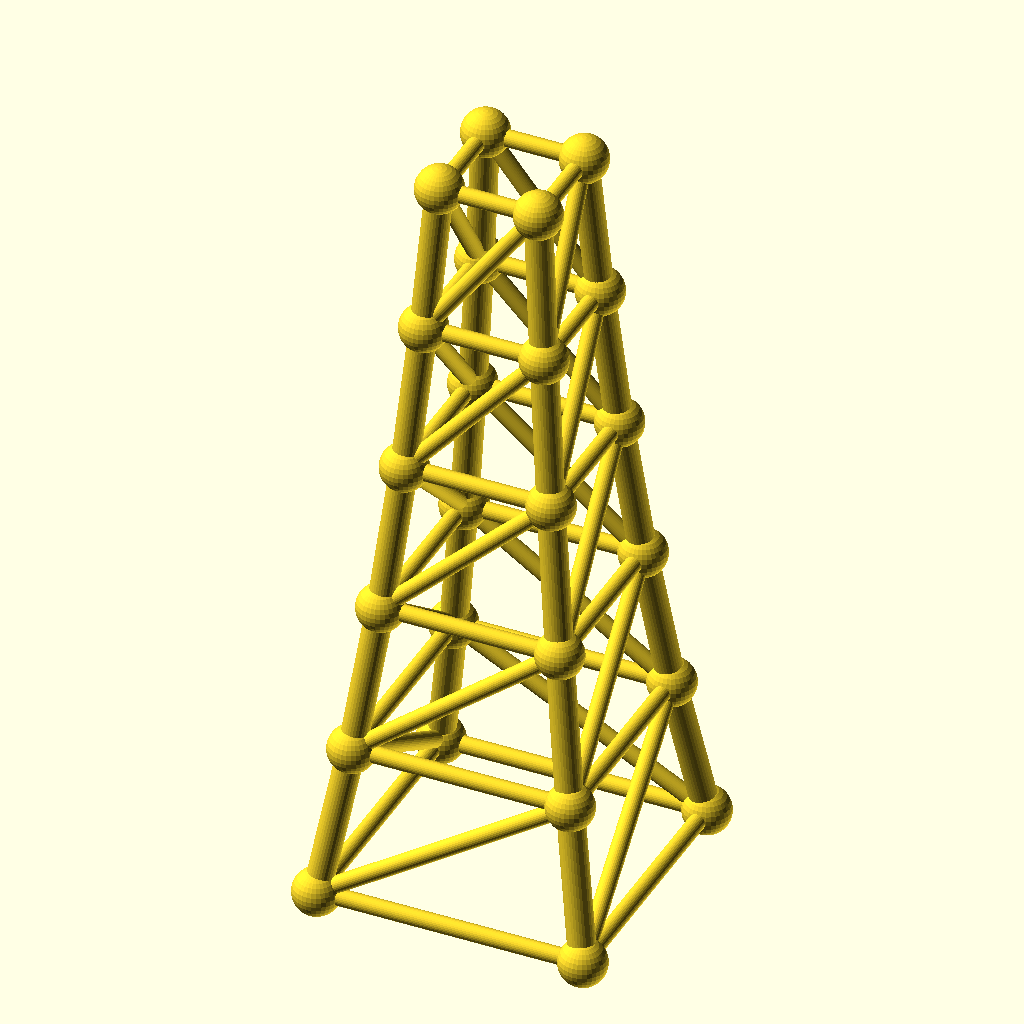
Cell 1: the model at its default parameters.
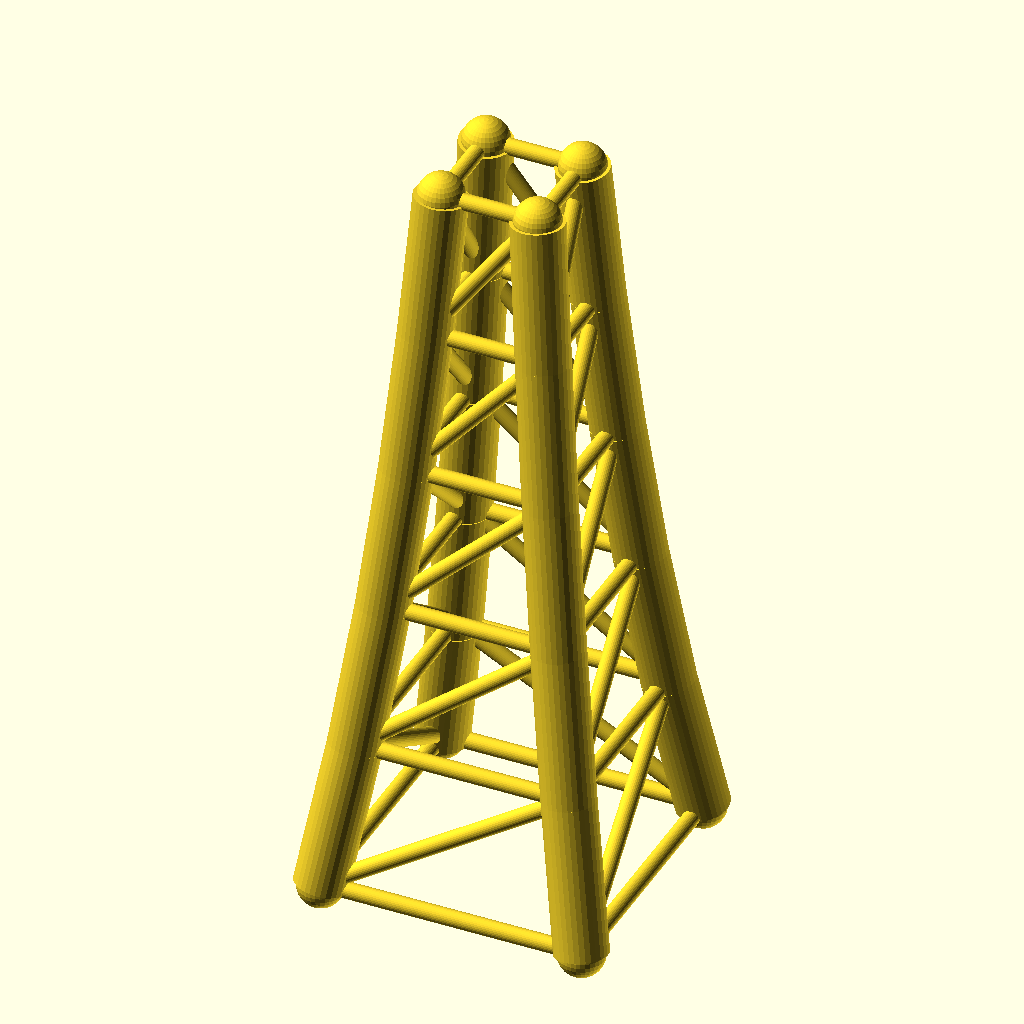
Cell 2: chord_r = 6.4 (everything else at default).
The same orthographic view direction (rotation 55°, 0°, 25°; colour scheme Cornfield) for every cell, with the view re-fitted per cell, so scale and position can differ between cells.
Source of the model, optional_data/data/gen3/steptowers/part_0087.scad:
$fn = 32;

// ----------------------------------------------------------------------
// Stepped tower: 64 mm base, 5 tiers to 180 mm
// ----------------------------------------------------------------------

// --- parameters (mm) ---
tiers = 5;                // number of tiers
tier_h = 36;              // tier height
base_w = 64;              // bottom footprint width
taper = 0.82;             // footprint shrink per tier
chord_r = 3.2;            // leg radius
diag_r = 2;               // brace radius
joint_r = 5.66;           // joint ball radius

cx = [-1, 1, 1, -1];
cy = [-1, -1, 1, 1];
widths = [64, 52.48, 43.03, 35.29, 28.94, 23.73];
heights = [0, 36, 72, 108, 144, 180];

module member(a, b, r) {
  /* rod: cylinder from joint a to joint b */
  d = b - a;
  length = norm(d);
  translate(a) rotate([0, acos(d[2] / length), atan2(d[1], d[0])])
    cylinder(h = length, r = r);
}

module joint(p, r) {
  /* ball at the joint centre */
  translate(p) sphere(r = r);
}

/* legs */
for (l = [0 : tiers - 1]) {
  for (c = [0 : 3]) {
    member([cx[c] * widths[l] / 2, cy[c] * widths[l] / 2, heights[l]], [cx[c] * widths[l + 1] / 2, cy[c] * widths[l + 1] / 2, heights[l + 1]], chord_r);
  }
}
/* ring at every level */
for (l = [0 : tiers]) {
  member([cx[0] * widths[l] / 2, cy[0] * widths[l] / 2, heights[l]], [cx[1] * widths[l] / 2, cy[1] * widths[l] / 2, heights[l]], diag_r);
  member([cx[1] * widths[l] / 2, cy[1] * widths[l] / 2, heights[l]], [cx[2] * widths[l] / 2, cy[2] * widths[l] / 2, heights[l]], diag_r);
  member([cx[2] * widths[l] / 2, cy[2] * widths[l] / 2, heights[l]], [cx[3] * widths[l] / 2, cy[3] * widths[l] / 2, heights[l]], diag_r);
  member([cx[3] * widths[l] / 2, cy[3] * widths[l] / 2, heights[l]], [cx[0] * widths[l] / 2, cy[0] * widths[l] / 2, heights[l]], diag_r);
}
/* face crosses, one X per face per tier */
for (l = [0 : tiers - 1]) {
  member([cx[0] * widths[l] / 2, cy[0] * widths[l] / 2, heights[l]], [cx[1] * widths[l + 1] / 2, cy[1] * widths[l + 1] / 2, heights[l + 1]], diag_r);
  member([cx[1] * widths[l] / 2, cy[1] * widths[l] / 2, heights[l]], [cx[2] * widths[l + 1] / 2, cy[2] * widths[l + 1] / 2, heights[l + 1]], diag_r);
  member([cx[2] * widths[l] / 2, cy[2] * widths[l] / 2, heights[l]], [cx[3] * widths[l + 1] / 2, cy[3] * widths[l + 1] / 2, heights[l + 1]], diag_r);
  member([cx[3] * widths[l] / 2, cy[3] * widths[l] / 2, heights[l]], [cx[0] * widths[l + 1] / 2, cy[0] * widths[l + 1] / 2, heights[l + 1]], diag_r);
}
/* joint balls */
for (l = [0 : tiers]) {
  for (c = [0 : 3]) joint([cx[c] * widths[l] / 2, cy[c] * widths[l] / 2, heights[l]], joint_r);
}
Customizer parameters (derived from the source; name, type, default, range or options):
tiers: number, default 5
tier_h: number, default 36
base_w: number, default 64
taper: number, default 0.82
chord_r: number, default 3.2
diag_r: number, default 2
joint_r: number, default 5.66
cx: vector, default [-1, 1, 1, -1]
cy: vector, default [-1, -1, 1, 1]
